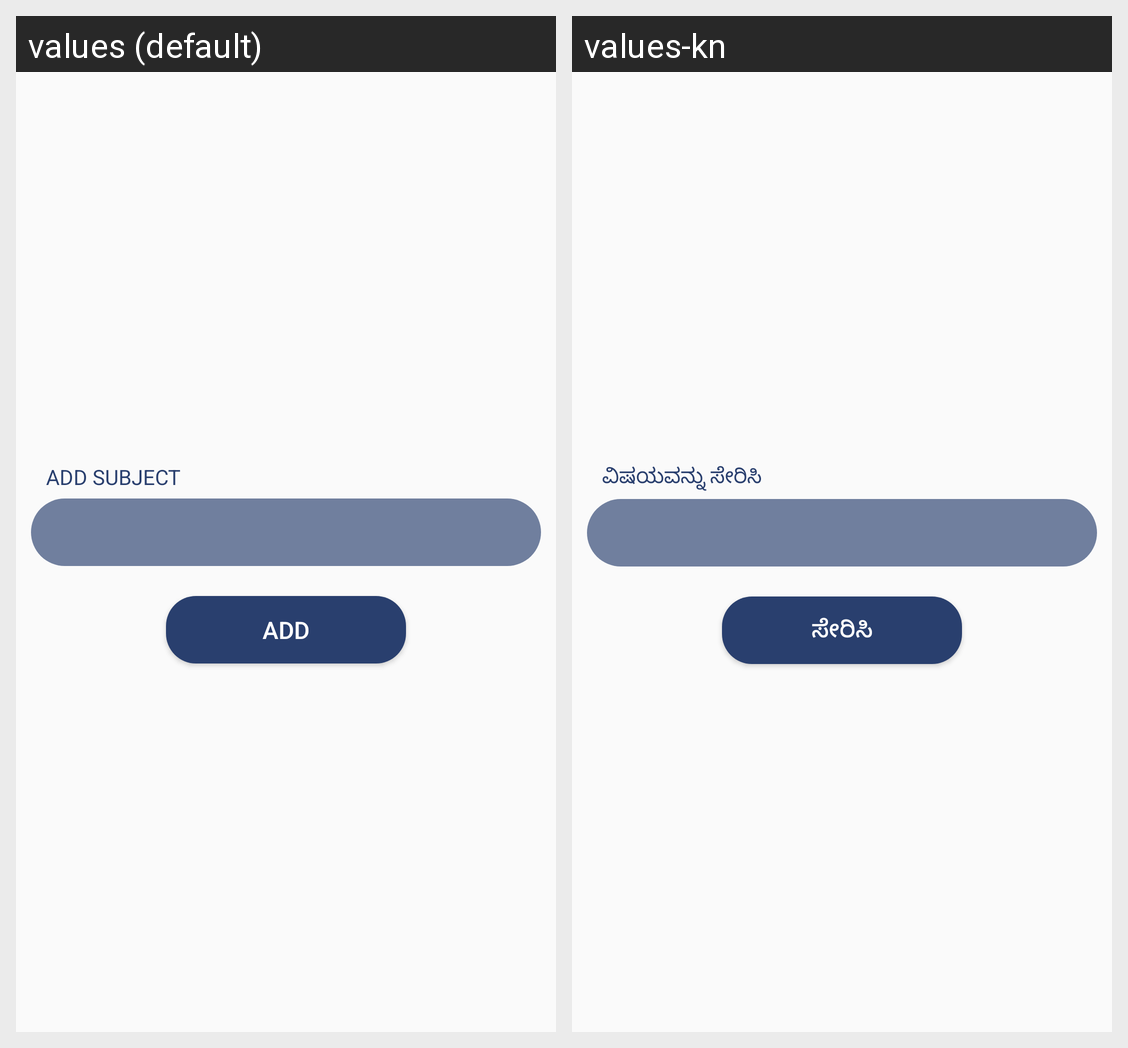

Translations of the strings shown on this Android screen, per locale in the grid:
Android screen res/layout/dialog_add_subject.xml rendered under 2 locales, left to right: values (default), values-kn. Device: Nexus 5 (rendered at 1080×1920; each locale shown at half size, 540×960, under a caption strip naming it); theme AppTheme.
Strings drawn on this screen, with the default value and each locale's value (text and hints the layout hard-codes, and strings that could not be matched under every locale, appear in the picture but are not listed):

lbl_add_subject
  values: Add Subject
  values-kn: ವಿಷಯವನ್ನು ಸೇರಿಸಿ

lbl_add
  values: Add
  values-kn: ಸೇರಿಸಿ
